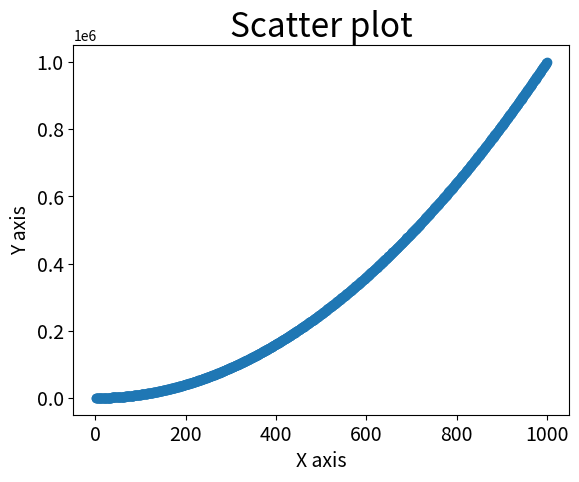

Write the Python code that produced this figure.
import matplotlib.pyplot as plt

def measure_seq_len(seq):
    if seq == "":
        return []
    prev_letter = seq[0]
    longest_sequence = [prev_letter]
    current_sequence = [prev_letter]
    for l in seq[1:]:
        #print(l, l > prev_letter)
        if l > prev_letter:
            current_sequence.append(l)
        else:
            current_sequence = []
        if len(current_sequence) > len(longest_sequence):
            longest_sequence = current_sequence
        prev_letter = l
    return longest_sequence

def line(y_values, title='Line plot', xlabel='X axis', ylabel='Y axis'):
    x_values = range(1,len(y_values) + 1)
    plt.plot(x_values, y_values, linewidth=2)
    plt.title(title, fontsize=24)
    plt.xlabel(xlabel, fontsize=14)
    plt.ylabel(ylabel, fontsize=14)
    plt.tick_params(axis='both', labelsize=14)
    plt.show()

def scatter(x_values, y_values, title='Scatter plot', xlabel='X axis', ylabel='Y axis'):
    plt.scatter(x_values, y_values)
    plt.title(title, fontsize=24)
    plt.xlabel(xlabel, fontsize=14)
    plt.ylabel(ylabel, fontsize=14)
    plt.tick_params(axis='both', which='major', labelsize=14)
    plt.show()

if __name__ == "__main__":
    #print(measure_seq_len("abcdaabcghilmbaijklmnoyz"))
    #print(measure_seq_len(""))
    #line([x*x for x in range(1,11)])
    scatter(range(1,1001), [x*x for x in range(1,1001)])

